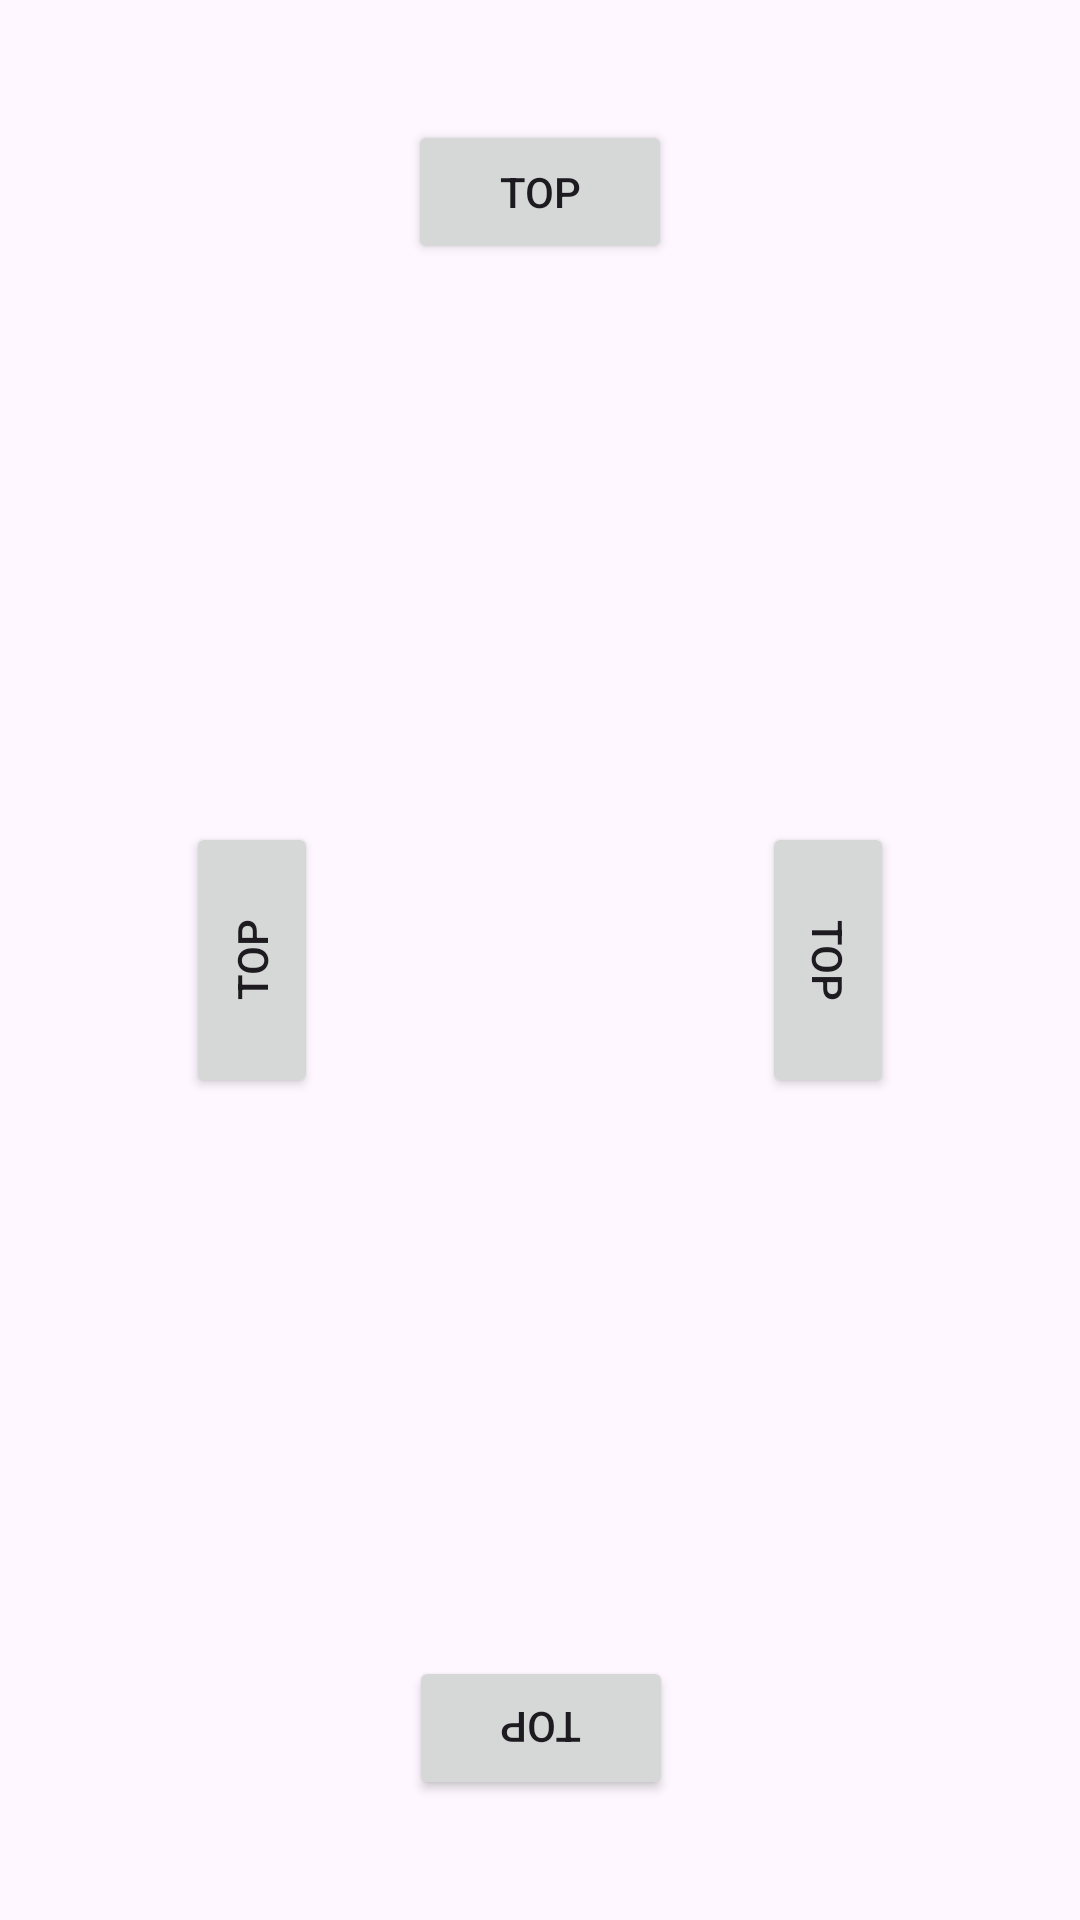

Here is an Android app screen rendered from its layout file. Give the layout XML and the strings, colors and styles it references.
<!-- AndroidManifest.xml: application theme Theme.Leanback -->
<!-- res/layout/fragment_orientation.xml -->
<?xml version="1.0" encoding="utf-8"?>
<FrameLayout xmlns:android="http://schemas.android.com/apk/res/android"
    xmlns:app="http://schemas.android.com/apk/res-auto"
    xmlns:tools="http://schemas.android.com/tools"
    android:layout_width="match_parent"
    android:layout_height="match_parent"
    tools:context=".settings.OrientationFragment">

    <androidx.constraintlayout.widget.ConstraintLayout
        android:layout_width="match_parent"
        android:layout_height="match_parent">

        <Button
            android:id="@+id/btnTopLandscape"
            android:layout_width="wrap_content"
            android:layout_height="wrap_content"
            android:layout_marginTop="40dp"
            android:text="Top"
            app:layout_constraintEnd_toEndOf="parent"
            app:layout_constraintStart_toStartOf="parent"
            app:layout_constraintTop_toTopOf="parent" />

        <Button
            android:id="@+id/btnTopPortrait"
            android:layout_width="wrap_content"
            android:layout_height="wrap_content"
            android:layout_marginStart="40dp"
            android:rotation="-90"
            android:text="Top"
            app:layout_constraintBottom_toBottomOf="parent"
            app:layout_constraintStart_toStartOf="parent"
            app:layout_constraintTop_toTopOf="parent" />

        <Button
            android:id="@+id/btnTopReversePortrait"
            android:layout_width="wrap_content"
            android:layout_height="wrap_content"
            android:layout_marginEnd="40dp"
            android:rotation="90"
            android:text="Top"
            app:layout_constraintBottom_toBottomOf="parent"
            app:layout_constraintEnd_toEndOf="parent"
            app:layout_constraintTop_toTopOf="parent" />

        <Button
            android:id="@+id/btnTopReverseLandscape"
            android:layout_width="wrap_content"
            android:layout_height="wrap_content"
            android:layout_marginBottom="40dp"
            android:rotation="180"
            android:text="Top"
            app:layout_constraintBottom_toBottomOf="parent"
            app:layout_constraintEnd_toEndOf="parent"
            app:layout_constraintHorizontal_bias="0.501"
            app:layout_constraintStart_toStartOf="parent" />
    </androidx.constraintlayout.widget.ConstraintLayout>
</FrameLayout>
<!-- resources referenced by this layout -->
<resources>
  <style name="Theme.Leanback" parent="Base.Theme.Leanback" />
  <style name="Base.Theme.Leanback" parent="Theme.Material3.DayNight.NoActionBar">
          
          
      </style>
</resources>
